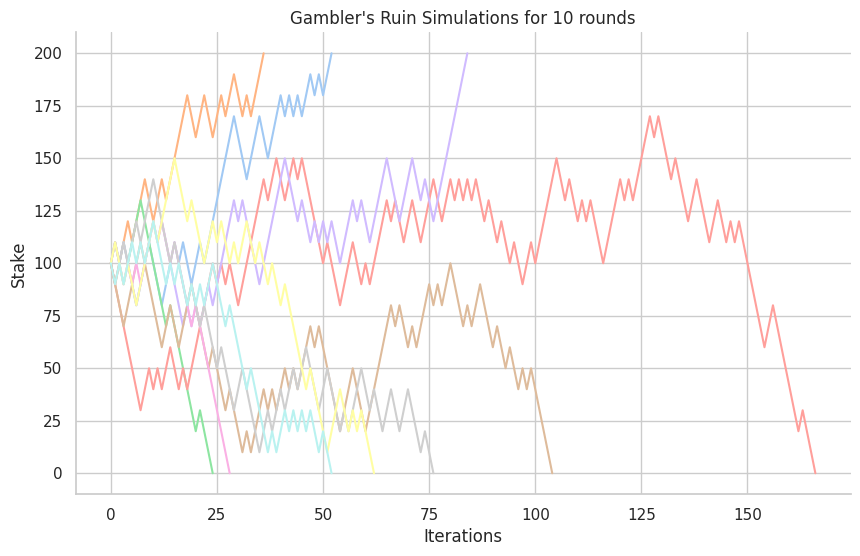
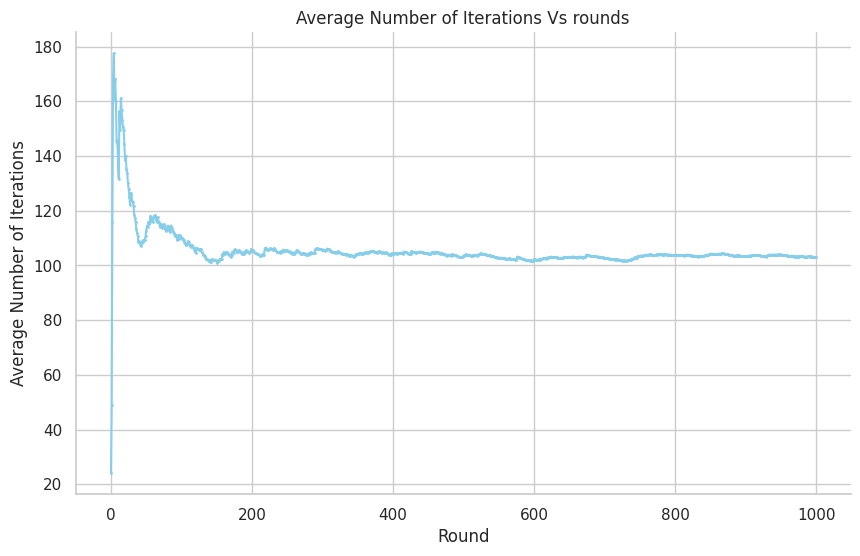

Python code for these plots, in order:

import numpy as np
import matplotlib.pyplot as plt
import pandas as pd
import seaborn as sns

def gamble(initial_stake, bet_amount, win_probability, target_amount, iterations):
    stake = initial_stake
    stake_history = [stake]
    iteration_count = []

    for i in range(iterations):
        if stake <= 0:
            break  # The gambler is broke
        if stake >= target_amount:
            break  # The gambler reached the target
        if np.random.rand() < win_probability:
            stake += bet_amount
        else:
            stake -= bet_amount
        stake_history.append(stake)
        iteration_count.append(i+1)

    return stake_history, iteration_count

def simulate_gambler(initial_stake, bet_amount, win_probability, target_amount, iterations, rounds):
    final_stakes = []
    iteration_counts = []

    for _ in range(rounds):
        stake_history, iteration_count = gamble(initial_stake, bet_amount, win_probability, target_amount, iterations)
        final_stakes.append(stake_history[-1])
        iteration_counts.append(iteration_count[-1])

    return final_stakes, iteration_counts

def main():
    initial_stake = 100
    bet_amount = 10
    win_probability = 0.5
    target_amount = 200
    iterations = 1000
    rounds = 1000

    final_stakes, iteration_counts = simulate_gambler(initial_stake, bet_amount, win_probability, target_amount, iterations, rounds)

    # Calculate the chance of winning
    win_count = sum(final_stake >= target_amount for final_stake in final_stakes)
    win_percentage = (win_count / rounds) * 100

    print(f"Chance of winning: {win_percentage:.2f}%")

    iteration_counts_series = pd.Series(iteration_counts)
    expanding_averages = iteration_counts_series.expanding().mean()

    sns.set_theme(style="whitegrid", palette="pastel")

    fig, ax = plt.subplots(figsize=(10, 6))
    for i in range(min(10, rounds)):  # Plot up to 10 rounds
        ax.plot(gamble(initial_stake, bet_amount, win_probability, target_amount, iterations)[0], label=f'Round {i+1}')
    ax.set_title('Gambler\'s Ruin Simulations for 10 rounds')
    ax.set_xlabel('Iterations')
    ax.set_ylabel('Stake')
    sns.despine()
    plt.show()

    fig, ax = plt.subplots(figsize=(10, 6))
    ax.plot(expanding_averages, marker='o', color='skyblue', markersize=1, label='Expanding Average',)
    ax.set_title('Average Number of Iterations Vs rounds')
    ax.set_xlabel('Round')
    ax.set_ylabel('Average Number of Iterations')
    sns.despine()
    plt.show()

main()